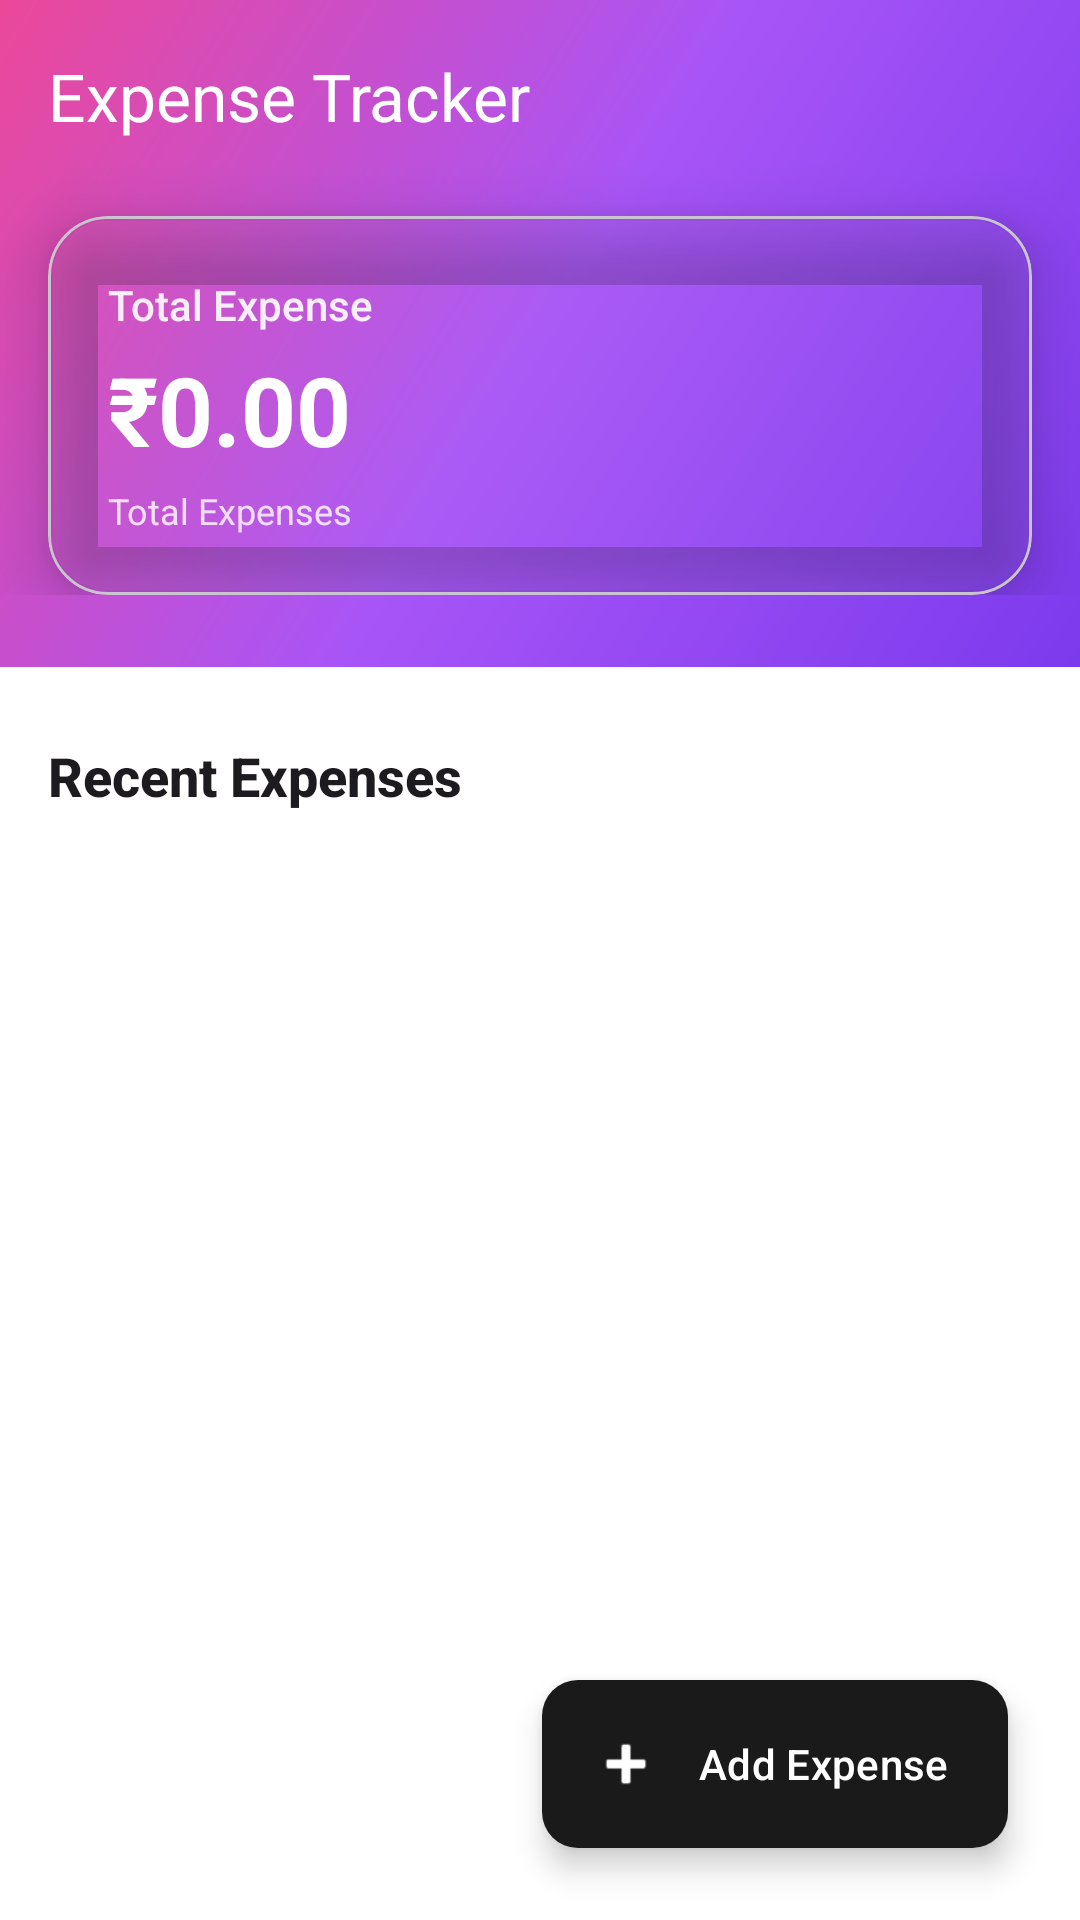

Android layout source for this screen:
<!-- AndroidManifest.xml: application theme Theme.ExpenseTracker.Timeless -->
<!-- res/layout/activity_main_old.xml -->
<?xml version="1.0" encoding="utf-8"?>
<androidx.coordinatorlayout.widget.CoordinatorLayout 
    xmlns:android="http://schemas.android.com/apk/res/android"
    xmlns:app="http://schemas.android.com/apk/res-auto"
    android:layout_width="match_parent"
    android:layout_height="match_parent"
    android:background="?android:colorBackground">

    <com.google.android.material.appbar.AppBarLayout
        android:id="@+id/appBarLayout"
        android:layout_width="match_parent"
        android:layout_height="wrap_content"
        android:background="@android:color/transparent"
        android:elevation="0dp"
        app:elevation="0dp">

        
        <com.google.android.material.appbar.CollapsingToolbarLayout
            android:layout_width="match_parent"
            android:layout_height="wrap_content"
            app:layout_scrollFlags="scroll|exitUntilCollapsed"
            app:contentScrim="@drawable/gradient_premium"
            app:statusBarScrim="@drawable/gradient_premium">

            <LinearLayout
                android:layout_width="match_parent"
                android:layout_height="wrap_content"
                android:orientation="vertical"
                android:background="@drawable/gradient_premium"
                android:paddingBottom="24dp"
                app:layout_collapseMode="parallax">

                <androidx.appcompat.widget.Toolbar
                    android:id="@+id/toolbar"
                    android:layout_width="match_parent"
                    android:layout_height="?attr/actionBarSize"
                    app:titleTextColor="@android:color/white"
                    app:title="Expense Tracker"
                    app:layout_collapseMode="pin" />

                
                <com.google.android.material.card.MaterialCardView
                    android:layout_width="match_parent"
                    android:layout_height="wrap_content"
                    android:layout_marginStart="16dp"
                    android:layout_marginEnd="16dp"
                    android:layout_marginTop="8dp"
                    app:cardCornerRadius="20dp"
                    app:cardElevation="12dp"
                    app:cardBackgroundColor="@color/white_overlay_light">

                    <LinearLayout
                        android:layout_width="match_parent"
                        android:layout_height="wrap_content"
                        android:orientation="vertical"
                        android:padding="20dp">

                        <TextView
                            android:layout_width="wrap_content"
                            android:layout_height="wrap_content"
                            android:text="Total Expense"
                            android:textColor="@android:color/white"
                            android:textSize="14sp"
                            android:alpha="0.9"
                            android:fontFamily="sans-serif-medium" />

                        <TextView
                            android:id="@+id/tvTotalAmount"
                            android:layout_width="wrap_content"
                            android:layout_height="wrap_content"
                            android:text="₹0.00"
                            android:textColor="@android:color/white"
                            android:textSize="32sp"
                            android:textStyle="bold"
                            android:layout_marginTop="4dp"
                            android:fontFamily="sans-serif" />

                        <TextView
                            android:layout_width="wrap_content"
                            android:layout_height="wrap_content"
                            android:text="Total Expenses"
                            android:textColor="@android:color/white"
                            android:textSize="12sp"
                            android:alpha="0.8"
                            android:layout_marginTop="4dp" />

                    </LinearLayout>

                </com.google.android.material.card.MaterialCardView>

            </LinearLayout>

        </com.google.android.material.appbar.CollapsingToolbarLayout>

    </com.google.android.material.appbar.AppBarLayout>

    
    <androidx.core.widget.NestedScrollView
        android:layout_width="match_parent"
        android:layout_height="match_parent"
        app:layout_behavior="@string/appbar_scrolling_view_behavior"
        android:fillViewport="true">

        <LinearLayout
            android:layout_width="match_parent"
            android:layout_height="wrap_content"
            android:orientation="vertical"
            android:paddingTop="8dp"
            android:paddingBottom="80dp">

            
            <TextView
                android:layout_width="wrap_content"
                android:layout_height="wrap_content"
                android:text="Recent Expenses"
                android:textSize="18sp"
                android:textStyle="bold"
                android:textColor="?android:textColorPrimary"
                android:layout_marginStart="16dp"
                android:layout_marginTop="16dp"
                android:layout_marginBottom="12dp"
                android:fontFamily="sans-serif-medium" />

            
            <FrameLayout
                android:layout_width="match_parent"
                android:layout_height="wrap_content"
                android:minHeight="200dp">

                <androidx.recyclerview.widget.RecyclerView
                    android:id="@+id/recyclerView"
                    android:layout_width="match_parent"
                    android:layout_height="wrap_content"
                    android:paddingStart="16dp"
                    android:paddingEnd="16dp"
                    android:clipToPadding="false"
                    android:overScrollMode="never" />

                <TextView
                    android:id="@+id/tvEmpty"
                    android:layout_width="wrap_content"
                    android:layout_height="wrap_content"
                    android:layout_gravity="center"
                    android:text="No expenses yet\nTap + to add your first expense"
                    android:textSize="16sp"
                    android:textColor="?android:textColorSecondary"
                    android:gravity="center"
                    android:visibility="gone"
                    android:alpha="0.6"
                    android:fontFamily="sans-serif" />

            </FrameLayout>

            
            <com.google.android.material.card.MaterialCardView
                android:id="@+id/layoutCategorySummary"
                android:layout_width="match_parent"
                android:layout_height="wrap_content"
                android:layout_marginStart="16dp"
                android:layout_marginEnd="16dp"
                android:layout_marginTop="16dp"
                app:cardCornerRadius="16dp"
                app:cardElevation="4dp"
                app:cardBackgroundColor="?attr/colorSurface"
                android:visibility="gone">

                <LinearLayout
                    android:layout_width="match_parent"
                    android:layout_height="wrap_content"
                    android:orientation="vertical"
                    android:padding="16dp">

                    <TextView
                        android:layout_width="match_parent"
                        android:layout_height="wrap_content"
                        android:text="Category Summary"
                        android:textSize="16sp"
                        android:textStyle="bold"
                        android:textColor="?android:textColorPrimary"
                        android:fontFamily="sans-serif-medium"
                        android:layout_marginBottom="12dp" />

                    <androidx.recyclerview.widget.RecyclerView
                        android:id="@+id/rvCategorySummary"
                        android:layout_width="match_parent"
                        android:layout_height="wrap_content"
                        android:nestedScrollingEnabled="false" />

                </LinearLayout>

            </com.google.android.material.card.MaterialCardView>

        </LinearLayout>

    </androidx.core.widget.NestedScrollView>

    
    <com.google.android.material.floatingactionbutton.ExtendedFloatingActionButton
        android:id="@+id/fabAdd"
        android:layout_width="wrap_content"
        android:layout_height="wrap_content"
        android:layout_gravity="bottom|end"
        android:layout_margin="24dp"
        android:text="Add Expense"
        android:contentDescription="Add expense"
        app:icon="@android:drawable/ic_input_add"
        app:backgroundTint="?attr/colorPrimary"
        app:iconTint="@android:color/white"
        android:textColor="@android:color/white"
        app:cornerRadius="16dp"
        android:elevation="12dp" />

</androidx.coordinatorlayout.widget.CoordinatorLayout>
<!-- resources referenced by this layout -->
<resources>
  <color name="white_overlay_light">#33FFFFFF</color>
  <!-- drawable gradient_premium (drawable) -->
  <?xml version="1.0" encoding="utf-8"?>
  <shape xmlns:android="http://schemas.android.com/apk/res/android">
      <gradient
          android:angle="135"
          android:startColor="#7C3AED"
          android:centerColor="#A855F7"
          android:endColor="#EC4899"
          android:type="linear" />
  </shape>
  <style name="Theme.ExpenseTracker.Timeless" parent="Theme.Material3.Light.NoActionBar">
          <item name="colorPrimary">@color/timeless_charcoal</item>
          <item name="colorOnPrimary">@color/timeless_white</item>
          <item name="colorSecondary">@color/timeless_gold</item>
          <item name="colorOnSecondary">@color/timeless_white</item>
          <item name="android:colorBackground">@color/timeless_white</item>
          <item name="colorSurface">@color/timeless_white</item>
          <item name="colorOnSurface">@color/timeless_text_primary</item>
          
          
          <item name="android:statusBarColor">@color/timeless_white</item>
          <item name="android:windowLightStatusBar">true</item>
          
          
          <item name="android:navigationBarColor">@color/timeless_white</item>
          <item name="android:windowLightNavigationBar">true</item>
      </style>
  <color name="timeless_charcoal">#111827</color>
  <color name="timeless_white">#FFFFFF</color>
  <color name="timeless_gold">#14B8A6</color>
  <color name="timeless_text_primary">#111827</color>
</resources>
